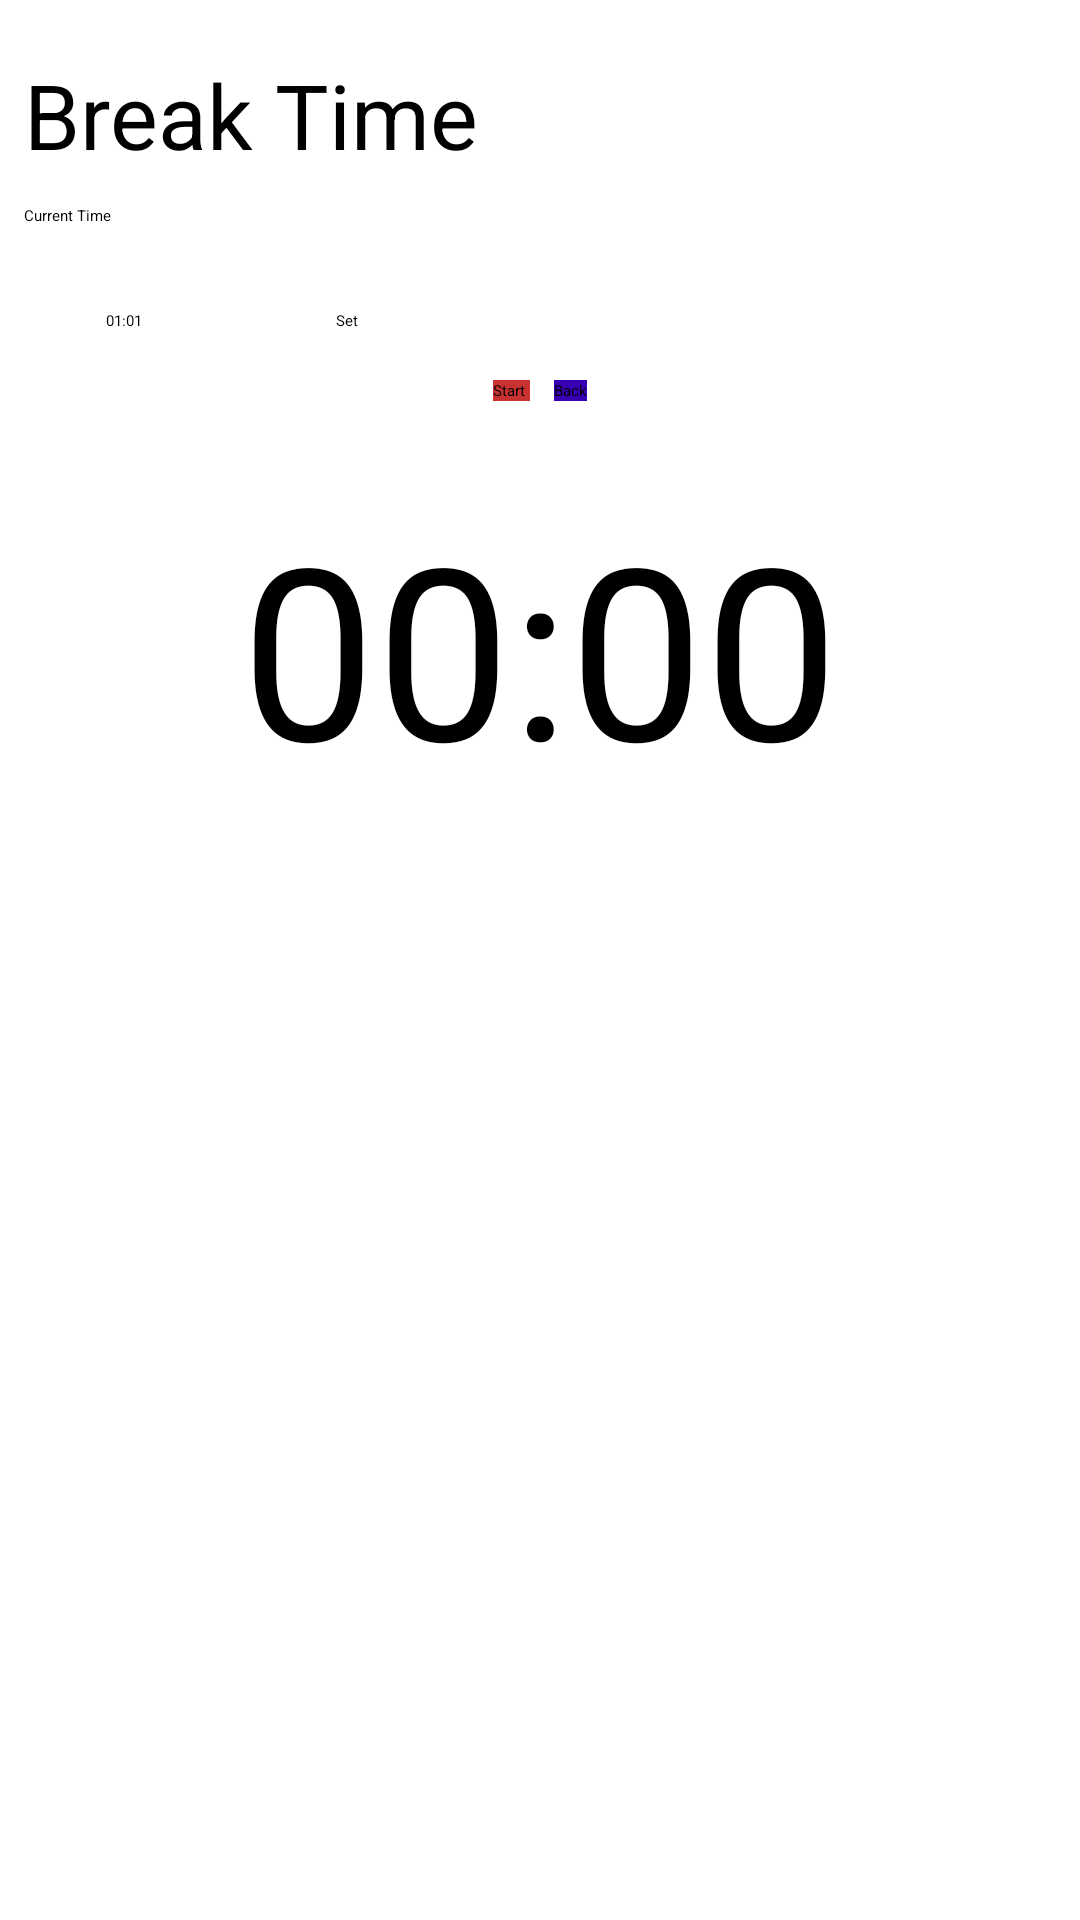

Here is an Android app screen rendered from its layout file. Give the layout XML and the strings, colors and styles it references.
<!-- AndroidManifest.xml: application theme Theme.MyClient -->
<!-- res/layout/reminderlayout.xml -->
<?xml version="1.0" encoding="utf-8"?>
<androidx.constraintlayout.widget.ConstraintLayout xmlns:android="http://schemas.android.com/apk/res/android"
    android:layout_width="match_parent"
    android:layout_height="match_parent"
    xmlns:app="http://schemas.android.com/apk/res-auto"
    xmlns:tools="http://schemas.android.com/tools"
    app:layout_behavior="@string/appbar_scrolling_view_behavior">

    <ScrollView
        android:layout_width="match_parent"
        android:layout_height="match_parent">
    <LinearLayout
        android:layout_width="match_parent"
        android:layout_height="match_parent"
        android:layout_marginStart="8dp"
        android:layout_marginTop="8dp"
        android:layout_marginEnd="8dp"
        android:layout_marginBottom="8dp"
        android:orientation="vertical"
        android:layout_gravity="top|center"
        app:layout_constraintBottom_toBottomOf="parent"
        app:layout_constraintEnd_toEndOf="parent"
        app:layout_constraintStart_toStartOf="parent"
        app:layout_constraintTop_toTopOf="parent">


        <Space
            android:layout_width="match_parent"
            android:layout_height="10dp" />

        <TextView
            android:id="@+id/tvtitle"
            android:layout_width="wrap_content"
            android:layout_height="wrap_content"
            android:text="Break Time"
            android:textSize="30dp"
            android:fillViewport="true"/>
        <Space
            android:layout_width="match_parent"
            android:layout_height="10dp" />
        <TextView
            android:id="@+id/tvcurrenttime"
            android:layout_width="wrap_content"
            android:layout_height="wrap_content"
            android:text="Current Time" />
        <Space
            android:layout_width="match_parent"
            android:layout_height="20dp" />

        <LinearLayout
            android:layout_width="289dp"
            android:layout_height="match_parent"
            android:layout_marginStart="8dp"
            android:layout_marginTop="8dp"
            android:layout_marginEnd="8dp"
            android:layout_marginBottom="8dp"
            android:orientation="horizontal"
            android:layout_gravity="center"
           android:gravity="center">

            <EditText
                android:id="@+id/editTextTime"
                android:layout_width="wrap_content"
                android:layout_height="wrap_content"
                android:ems="6"
                android:inputType="text"
                android:hint="01:01"
                android:layout_gravity="left"
                android:layout_weight="1"/>

            <Button
                android:id="@+id/btntime"
                android:layout_width="wrap_content"
                android:layout_height="wrap_content"
                android:layout_gravity="right"
                android:layout_weight="5"
                android:text="Set" />

        </LinearLayout>



        <LinearLayout
            android:layout_width="match_parent"
            android:layout_height="match_parent"
            android:layout_marginStart="8dp"
            android:layout_marginTop="8dp"
            android:layout_marginEnd="8dp"
            android:layout_marginBottom="8dp"
            android:orientation="horizontal"
            android:layout_gravity="center"
            android:gravity="center">

            <Button
                android:id="@+id/btnstart"
                android:layout_width="wrap_content"
                android:layout_height="wrap_content"
                android:layout_gravity="center_vertical"
                android:background="@color/design_default_color_error"

                android:backgroundTint="#CA3232"
                android:text="Start " />
            <Space
                android:layout_width="8dp"
                android:layout_height="8dp" />
        <Button
            android:id="@+id/btnback"
            android:layout_width="wrap_content"
            android:layout_height="wrap_content"
            android:text="Back"
            android:background="@color/design_default_color_primary_variant"
            android:layout_gravity="center_vertical"/>
        </LinearLayout>

        <Space
            android:layout_width="match_parent"
            android:layout_height="20dp" />

        <TextView
            android:id="@+id/targetTime"
            android:layout_width="match_parent"
            android:layout_height="wrap_content"
            android:layout_gravity="center"
            android:fillViewport="true"
            android:text="00:00"
            android:textAlignment="center"
            android:textSize="80dp" />



    </LinearLayout>

    </ScrollView>




</androidx.constraintlayout.widget.ConstraintLayout>
<!-- resources referenced by this layout -->
<resources>

</resources>
